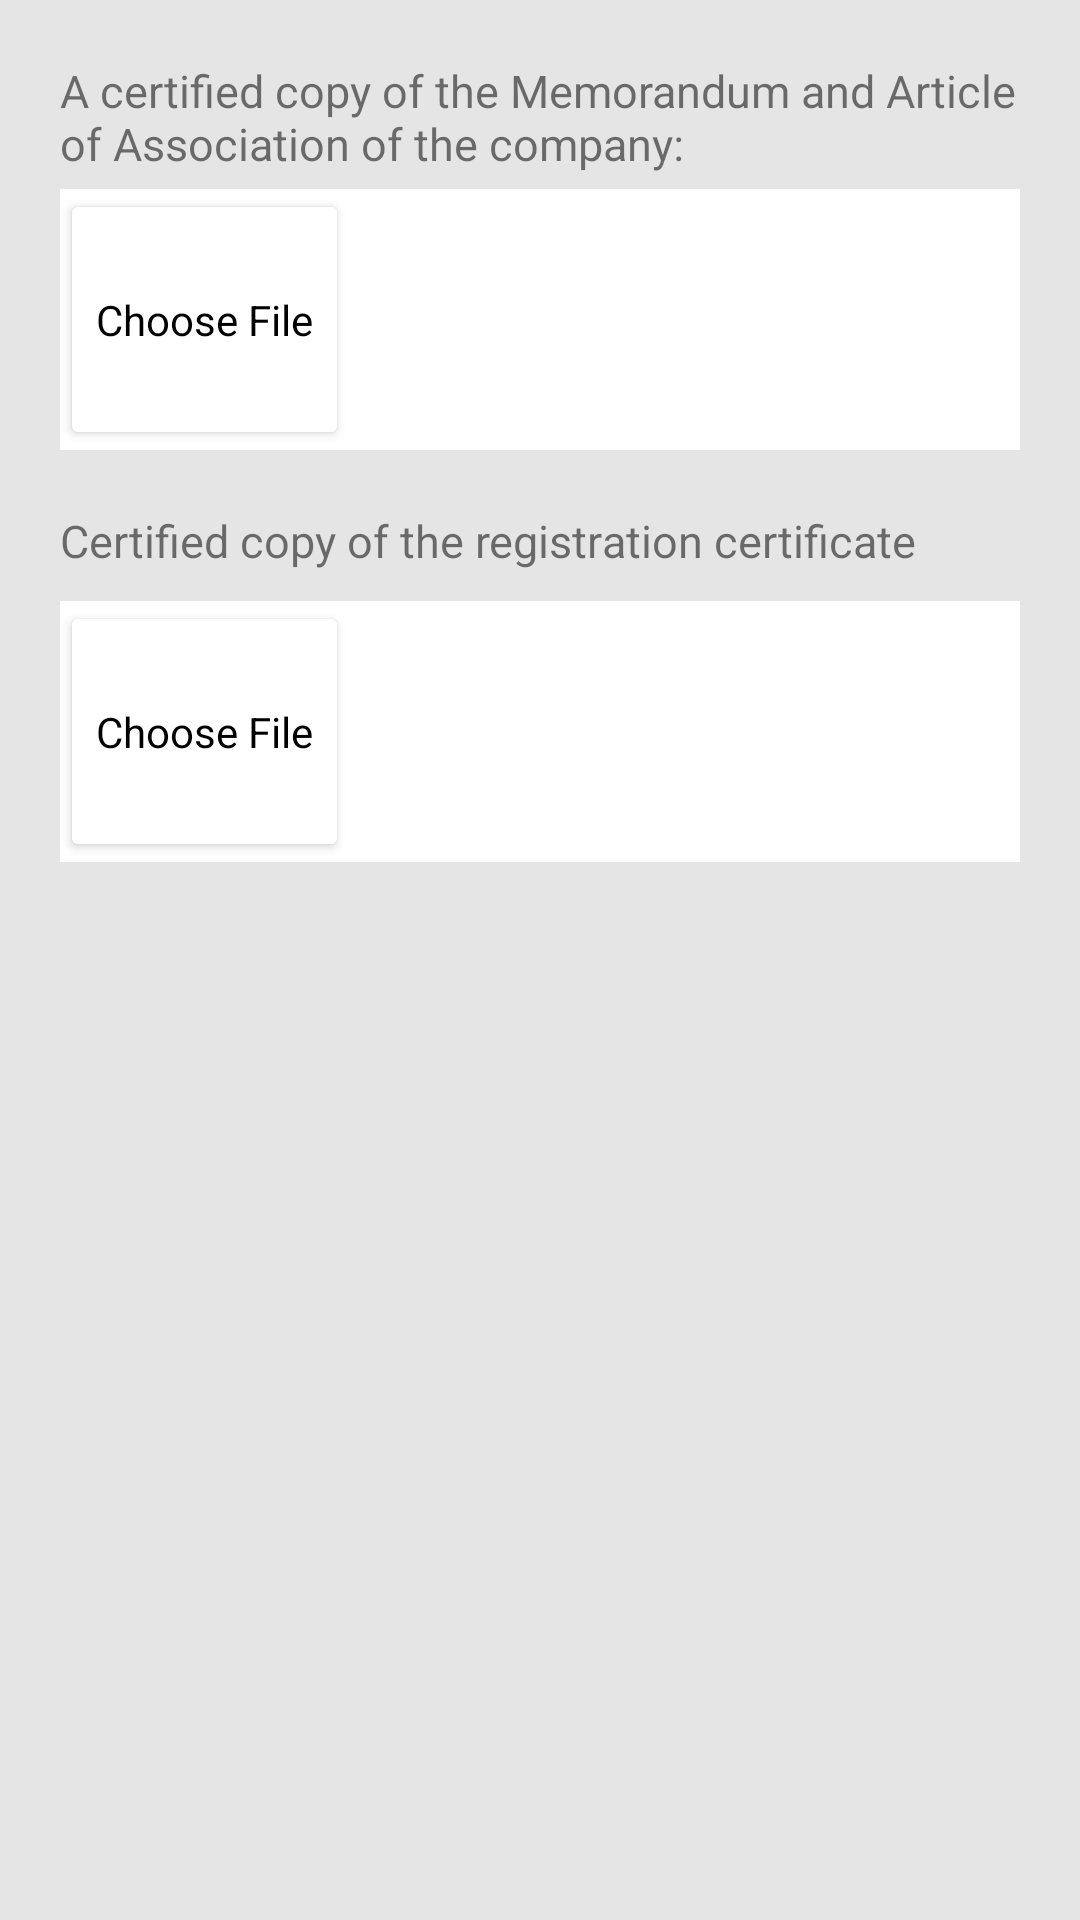

Android layout source for this screen:
<!-- AndroidManifest.xml: application theme AppTheme -->
<!-- res/layout/other_entity_doc.xml -->
<?xml version="1.0" encoding="utf-8"?>
<androidx.constraintlayout.widget.ConstraintLayout
    xmlns:android="http://schemas.android.com/apk/res/android"
    xmlns:app="http://schemas.android.com/apk/res-auto"
    xmlns:tools="http://schemas.android.com/tools"
    android:layout_width="match_parent"
    android:layout_height="match_parent"
    android:background="#e5e5e5"
    android:padding="20dp">

    <TextView
        android:id="@+id/textView13"
        android:layout_width="match_parent"
        android:layout_height="wrap_content"
        android:text="A certified copy of the Memorandum and Article of Association of the company:"
        android:textSize="15sp"
        app:layout_constraintEnd_toEndOf="parent"
        app:layout_constraintStart_toStartOf="parent"
        app:layout_constraintTop_toTopOf="parent" />
    <LinearLayout
        android:id="@+id/linearLayout3"
        android:layout_width="match_parent"
        android:layout_height="87dp"
        android:layout_marginTop="5dp"
        android:background="#ffffff"
        android:orientation="horizontal"
        app:layout_constraintEnd_toEndOf="parent"
        app:layout_constraintStart_toStartOf="parent"
        app:layout_constraintTop_toBottomOf="@+id/textView13">

        <Button
            style="@style/Widget.MaterialComponents.TextInputLayout.OutlinedBox.Dense"
            android:id="@+id/entitymemorandum"
            android:layout_width="wrap_content"
            android:layout_height="match_parent"
            android:layout_marginRight="100dp"
            android:backgroundTint="#ffffff"
            android:text="Choose File"
            android:textColor="@color/sign" />

        <ImageView
            android:id="@+id/image3"
            android:layout_width="match_parent"
            android:layout_height="90dp" />


    </LinearLayout>
    <TextView
        android:id="@+id/textView15"
        android:layout_width="match_parent"
        android:layout_height="wrap_content"
        android:layout_marginTop="20dp"
        android:text="Certified copy of the registration certificate "
        android:textSize="15sp"
        app:layout_constraintEnd_toEndOf="parent"
        app:layout_constraintStart_toStartOf="parent"
        app:layout_constraintTop_toBottomOf="@+id/linearLayout3" />
    <LinearLayout
        android:id="@+id/linearLayout6"
        android:layout_width="match_parent"
        android:layout_height="87dp"
        android:layout_marginTop="10dp"
        android:background="#ffffff"
        android:orientation="horizontal"
        app:layout_constraintEnd_toEndOf="parent"
        app:layout_constraintHorizontal_bias="0.4"
        app:layout_constraintStart_toStartOf="parent"
        app:layout_constraintTop_toBottomOf="@+id/textView15">

        <Button
            style="@style/Widget.MaterialComponents.TextInputLayout.OutlinedBox.Dense"
            android:id="@+id/entityregistration"
            android:layout_width="wrap_content"
            android:layout_height="match_parent"
            android:layout_marginRight="100dp"
            android:backgroundTint="#ffffff"
            android:text="Choose File"
            android:textColor="@color/sign" />

        <ImageView
            android:id="@+id/image4"
            android:layout_width="match_parent"
            android:layout_height="90dp" />

    </LinearLayout>
</androidx.constraintlayout.widget.ConstraintLayout>
<!-- resources referenced by this layout -->
<resources>
  <color name="sign">#000000</color>
  <style name="AppTheme" parent="Theme.AppCompat.Light.NoActionBar">
          
          <item name="colorPrimary">@color/colorPrimary</item>
          <item name="colorPrimaryDark">@color/colorPrimaryDark</item>
          <item name="colorAccent">@color/colorAccent</item>
          <item name="windowActionBar">false</item>
          <item name="windowNoTitle">true</item>
          <item name="android:windowActionBarOverlay">true</item>
      </style>
  <color name="colorPrimary">#008577</color>
  <color name="colorPrimaryDark">#00574B</color>
  <color name="colorAccent">#D81B60</color>
</resources>
